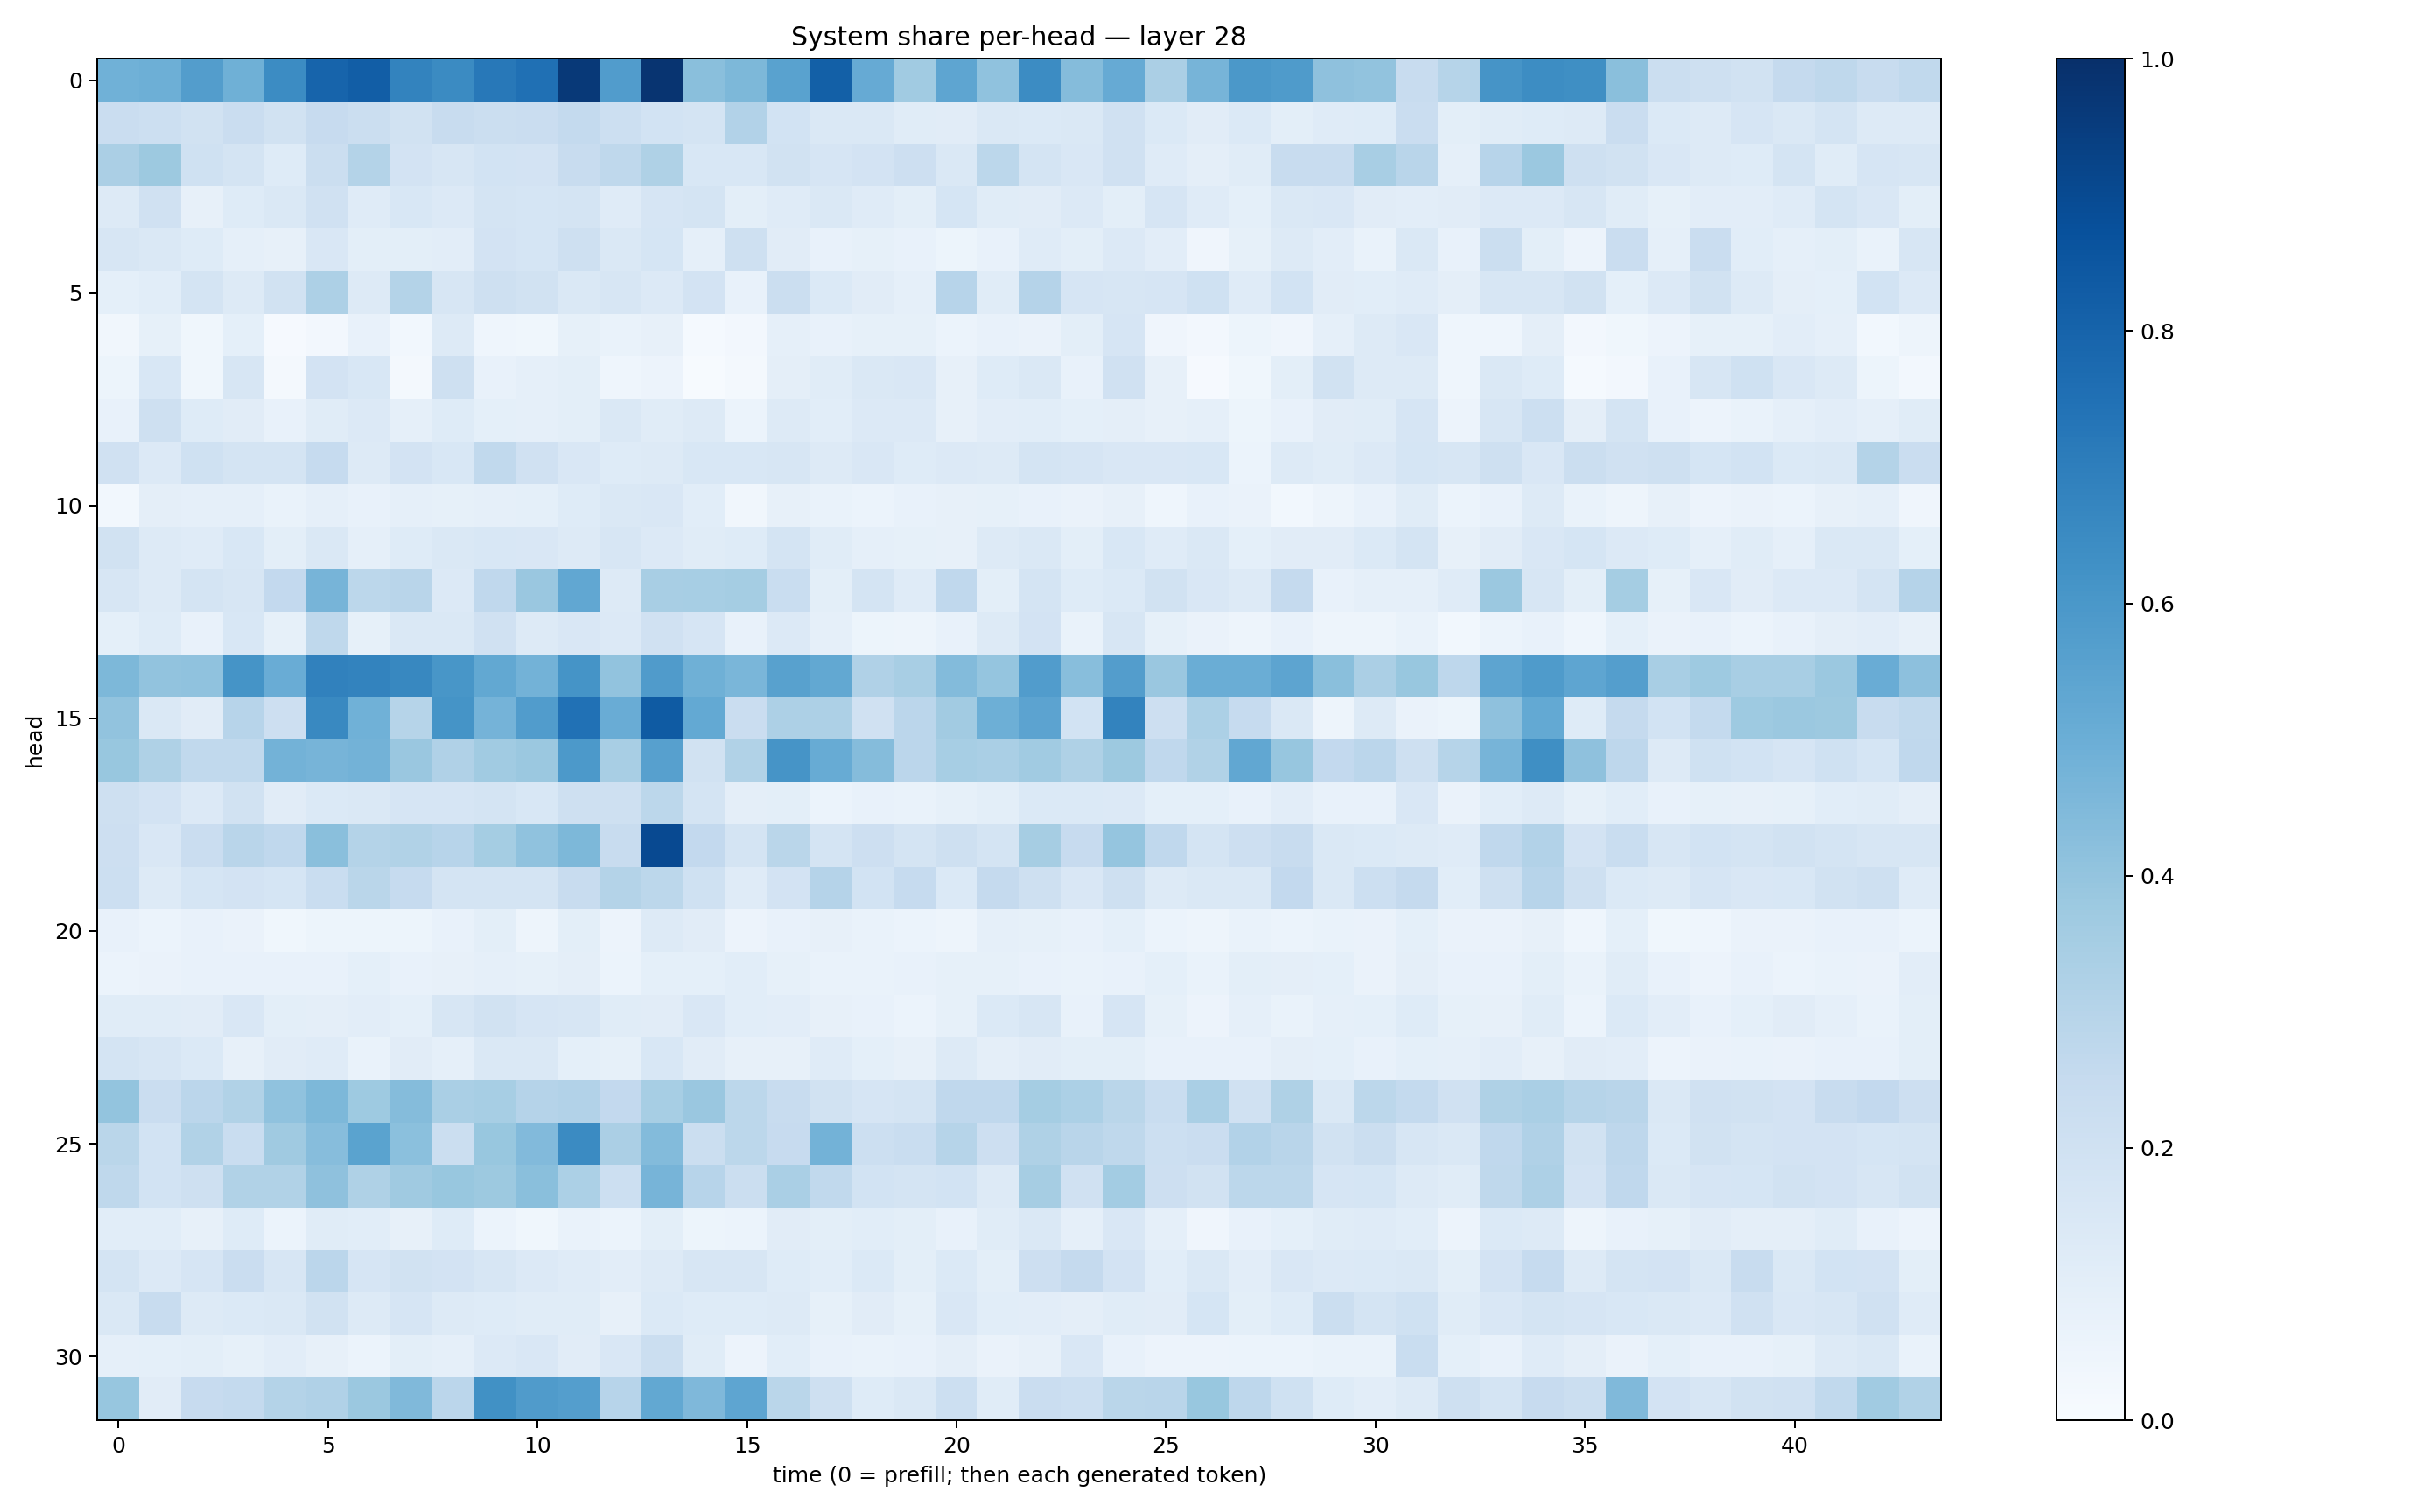

The file beside this chart, header and first rows:
0.4881338, 0.4942679, 0.5735966, 0.48995548, 0.6466608, 0.79927444, 0.8207419, 0.6779769, 0.65152663, 0.7197518, 0.753068, 0.9647471, 0.57591003, 0.9821994, 0.42222068, 0.45331445, 0.5535906, 0.81465346, 0.5135398, 0.3643594, 0.53594226, 0.4075627, 0.6467583, 0.4349786
0.2267, 0.2178, 0.1949, 0.2271, 0.1938, 0.2456, 0.2259, 0.1952, 0.2412, 0.2258, 0.2266, 0.2543, 0.2187, 0.1848, 0.1763, 0.3122, 0.1848, 0.1428, 0.1472, 0.1134, 0.1101, 0.1422, 0.1399, 0.1457
0.3325, 0.3771, 0.201, 0.1743, 0.1233, 0.224, 0.3054, 0.1801, 0.1618, 0.1873, 0.1797, 0.2384, 0.2708, 0.3216, 0.1542, 0.1527, 0.193, 0.1649, 0.1831, 0.2131, 0.1434, 0.2805, 0.178, 0.1497
0.1295, 0.198, 0.08196, 0.1223, 0.1417, 0.1986, 0.1207, 0.1547, 0.1352, 0.179, 0.1697, 0.1736, 0.121, 0.1647, 0.1775, 0.09816, 0.1182, 0.1422, 0.1202, 0.09896, 0.1687, 0.1143, 0.1122, 0.1332
0.1594, 0.1422, 0.1248, 0.0896, 0.07821, 0.1493, 0.09932, 0.09994, 0.1016, 0.1813, 0.1698, 0.2107, 0.1408, 0.1702, 0.08736, 0.2093, 0.1126, 0.07333, 0.08475, 0.07343, 0.05259, 0.07534, 0.1174, 0.09965
0.09124, 0.1071, 0.1783, 0.1305, 0.1923, 0.3269, 0.1323, 0.3084, 0.162, 0.2096, 0.1947, 0.1451, 0.1583, 0.1348, 0.1804, 0.07503, 0.2208, 0.1387, 0.1105, 0.08767, 0.2932, 0.1145, 0.3042, 0.1661
0.03267, 0.08589, 0.0368, 0.09249, 0.01006, 0.02655, 0.07761, 0.02965, 0.1289, 0.04674, 0.03614, 0.08552, 0.06742, 0.0786, 0.01467, 0.02367, 0.0861, 0.07263, 0.08344, 0.08264, 0.0591, 0.0734, 0.06384, 0.09969
0.05285, 0.1525, 0.03861, 0.163, 0.01573, 0.1832, 0.1537, 0.01757, 0.2033, 0.07412, 0.08839, 0.09966, 0.04397, 0.05534, 0.004959, 0.01666, 0.09393, 0.1142, 0.1455, 0.1523, 0.08155, 0.1231, 0.1441, 0.07205
0.07172, 0.2089, 0.1212, 0.1125, 0.07127, 0.1161, 0.1354, 0.08833, 0.1224, 0.09243, 0.08948, 0.09885, 0.142, 0.1152, 0.1305, 0.06045, 0.1251, 0.1078, 0.1348, 0.1367, 0.0792, 0.1048, 0.1058, 0.09063
0.1971, 0.1334, 0.2012, 0.1722, 0.1731, 0.2474, 0.1253, 0.1814, 0.1539, 0.2621, 0.1974, 0.1511, 0.1217, 0.1291, 0.1551, 0.1539, 0.1584, 0.1292, 0.1496, 0.1219, 0.1342, 0.1314, 0.1752, 0.1652
0.03077, 0.09627, 0.08961, 0.08671, 0.06811, 0.08655, 0.07353, 0.08923, 0.08317, 0.08747, 0.09168, 0.1228, 0.1477, 0.1516, 0.1088, 0.03485, 0.07902, 0.06792, 0.05948, 0.07417, 0.08036, 0.08217, 0.07471, 0.06607
0.1945, 0.13, 0.1205, 0.154, 0.09997, 0.1479, 0.08635, 0.1224, 0.1433, 0.1526, 0.1488, 0.1252, 0.1589, 0.1359, 0.1169, 0.1227, 0.1728, 0.1157, 0.0871, 0.08248, 0.07835, 0.1288, 0.1432, 0.1012
0.1614, 0.1322, 0.1733, 0.1575, 0.258, 0.4714, 0.2775, 0.2927, 0.1364, 0.2683, 0.385, 0.5297, 0.1255, 0.3418, 0.3469, 0.354, 0.2339, 0.09964, 0.1726, 0.1172, 0.2686, 0.1003, 0.1792, 0.1241
0.08996, 0.1218, 0.07152, 0.1538, 0.08481, 0.2718, 0.08573, 0.1427, 0.1448, 0.1966, 0.126, 0.149, 0.1353, 0.1981, 0.1678, 0.07777, 0.1353, 0.08615, 0.05231, 0.04753, 0.07239, 0.1291, 0.1798, 0.06868
0.4553, 0.4035, 0.4066, 0.6134, 0.5044, 0.6865, 0.6766, 0.6624, 0.6038, 0.5271, 0.4777, 0.6159, 0.4038, 0.5819, 0.491, 0.4647, 0.5582, 0.5245, 0.3198, 0.3409, 0.4394, 0.3951, 0.5763, 0.4291
0.4026, 0.1412, 0.1117, 0.2956, 0.2135, 0.6569, 0.4852, 0.2996, 0.6135, 0.4745, 0.5755, 0.7485, 0.5069, 0.832, 0.5196, 0.2276, 0.3258, 0.3248, 0.1958, 0.2823, 0.3609, 0.493, 0.5433, 0.1863
0.3869, 0.3216, 0.2642, 0.2621, 0.4799, 0.469, 0.4804, 0.3843, 0.3177, 0.3651, 0.3823, 0.5933, 0.3413, 0.5615, 0.1921, 0.3149, 0.6117, 0.5096, 0.4356, 0.2838, 0.3464, 0.3397, 0.367, 0.3204
0.2109, 0.18, 0.135, 0.1891, 0.1121, 0.1369, 0.1433, 0.1676, 0.1666, 0.178, 0.1558, 0.2065, 0.2032, 0.2778, 0.1764, 0.09611, 0.09974, 0.06177, 0.07082, 0.07007, 0.08499, 0.1014, 0.1393, 0.1387
0.2131, 0.1501, 0.2299, 0.2893, 0.2682, 0.4229, 0.3071, 0.3134, 0.2954, 0.355, 0.4086, 0.4564, 0.2402, 0.8999, 0.258, 0.1765, 0.2853, 0.1749, 0.2134, 0.1791, 0.207, 0.1763, 0.3486, 0.2435
0.2186, 0.1304, 0.1694, 0.1832, 0.1714, 0.2338, 0.2858, 0.2476, 0.174, 0.1789, 0.177, 0.2399, 0.3074, 0.2787, 0.2019, 0.121, 0.1812, 0.3012, 0.1874, 0.2473, 0.1385, 0.253, 0.2085, 0.1488
0.07765, 0.06215, 0.07523, 0.0629, 0.03724, 0.05296, 0.05146, 0.05448, 0.07578, 0.1009, 0.04825, 0.09972, 0.05768, 0.1311, 0.1126, 0.05823, 0.07607, 0.0803, 0.07014, 0.05892, 0.04871, 0.08859, 0.08288, 0.07583
0.05936, 0.06413, 0.07636, 0.07697, 0.07615, 0.07317, 0.0937, 0.0777, 0.07934, 0.08787, 0.08245, 0.09544, 0.06227, 0.09335, 0.09152, 0.1061, 0.08453, 0.06834, 0.06891, 0.07356, 0.08528, 0.08552, 0.07491, 0.06893
0.1148, 0.1145, 0.113, 0.1517, 0.09917, 0.09433, 0.1028, 0.0932, 0.1598, 0.1886, 0.1677, 0.1604, 0.117, 0.1107, 0.1501, 0.1058, 0.1036, 0.08156, 0.07711, 0.06096, 0.08261, 0.1375, 0.1588, 0.07788
0.1735, 0.162, 0.1386, 0.07881, 0.1125, 0.1183, 0.06721, 0.1126, 0.08912, 0.1463, 0.1459, 0.0906, 0.08525, 0.1541, 0.1105, 0.08167, 0.08075, 0.1208, 0.09006, 0.08043, 0.1306, 0.09609, 0.1124, 0.1011
0.4007, 0.2282, 0.2822, 0.3152, 0.41, 0.4532, 0.3732, 0.4353, 0.3371, 0.3459, 0.3039, 0.3112, 0.2603, 0.3443, 0.3861, 0.2798, 0.2354, 0.1881, 0.1654, 0.1778, 0.2666, 0.2666, 0.3524, 0.3299
0.2888, 0.1858, 0.313, 0.2341, 0.3689, 0.4319, 0.5499, 0.418, 0.2217, 0.388, 0.4436, 0.6517, 0.3327, 0.4411, 0.2223, 0.2805, 0.2455, 0.4774, 0.2185, 0.2329, 0.3006, 0.2118, 0.3213, 0.2921
0.2727, 0.186, 0.2045, 0.3131, 0.3162, 0.4124, 0.3206, 0.3691, 0.3875, 0.3766, 0.4231, 0.3318, 0.2179, 0.4694, 0.2947, 0.2257, 0.339, 0.2642, 0.1868, 0.1769, 0.187, 0.1302, 0.349, 0.197
0.1087, 0.1064, 0.08132, 0.1242, 0.06103, 0.1155, 0.1088, 0.0792, 0.1228, 0.06082, 0.03796, 0.067, 0.06219, 0.09978, 0.05465, 0.06126, 0.1122, 0.09767, 0.1078, 0.1005, 0.07617, 0.1164, 0.1407, 0.08977
0.1796, 0.1355, 0.1676, 0.2271, 0.1605, 0.284, 0.1642, 0.1884, 0.1821, 0.1634, 0.136, 0.1197, 0.1046, 0.1282, 0.1565, 0.1569, 0.1234, 0.1071, 0.1396, 0.09975, 0.1372, 0.09828, 0.2114, 0.2522
0.1451, 0.237, 0.1266, 0.1382, 0.1473, 0.1877, 0.1296, 0.1667, 0.1261, 0.124, 0.1161, 0.1141, 0.07914, 0.1387, 0.124, 0.122, 0.1265, 0.08328, 0.1107, 0.08273, 0.1523, 0.1091, 0.1024, 0.09409
0.08835, 0.09278, 0.09928, 0.08485, 0.1016, 0.08089, 0.06016, 0.09793, 0.08702, 0.1335, 0.1485, 0.111, 0.1491, 0.2212, 0.1152, 0.05509, 0.1062, 0.07718, 0.06803, 0.077, 0.09711, 0.06276, 0.08037, 0.1495
0.3944, 0.111, 0.2461, 0.2572, 0.3074, 0.3177, 0.3818, 0.4456, 0.2815, 0.6273, 0.5793, 0.5691, 0.2957, 0.5241, 0.4505, 0.5372, 0.2886, 0.2098, 0.124, 0.1434, 0.2158, 0.1136, 0.23, 0.2172
